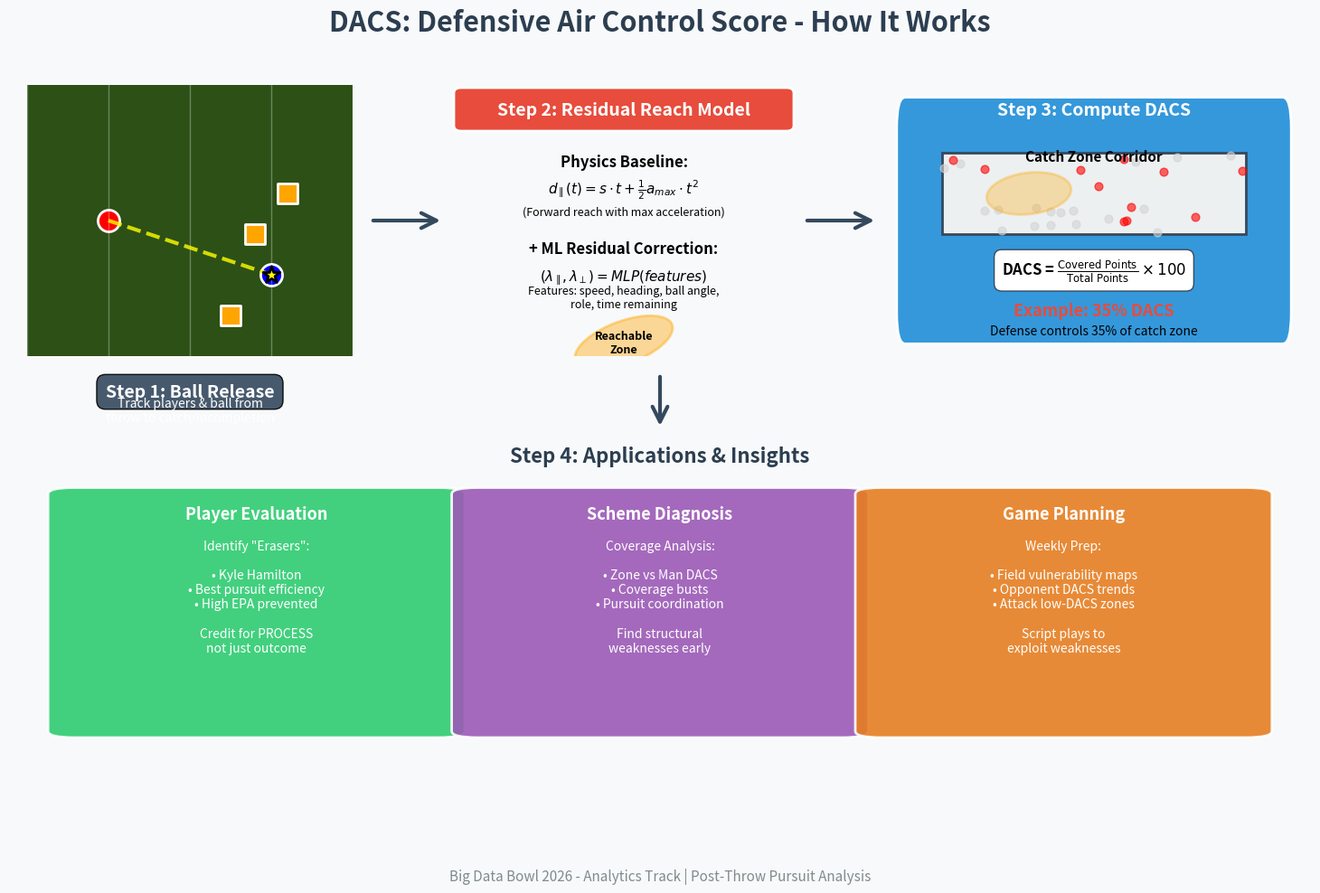

The matplotlib source for this figure: (Note: this script raises an exception after producing the figure.)
"""
Create a visual process diagram showing how DACS works
Similar to last year's winner but for ball-in-air analysis
"""
import matplotlib.pyplot as plt
import matplotlib.patches as mpatches
from matplotlib.patches import FancyBboxPatch, FancyArrowPatch, Circle, Ellipse, Rectangle
import numpy as np

fig = plt.figure(figsize=(16, 10))
fig.patch.set_facecolor('#f8f9fa')

# Title
fig.text(0.5, 0.96, 'DACS: Defensive Air Control Score - How It Works',
         ha='center', fontsize=22, fontweight='bold', color='#2c3e50')

# ============= STEP 1: Input Data =============
ax1 = fig.add_axes([0.05, 0.6, 0.25, 0.3])
ax1.axis('off')

# Football field representation
field = Rectangle((0, 0), 120, 53.3, facecolor='#2d5016', edgecolor='white', linewidth=2)
ax1.add_patch(field)

# Yard lines
for x in range(10, 120, 10):
    ax1.plot([x, x], [0, 53.3], 'white', linewidth=1, alpha=0.3)

# Players
ax1.scatter([60], [26.65], s=300, c='red', marker='o', edgecolors='white', linewidths=2, label='QB')
ax1.scatter([80], [20], s=300, c='blue', marker='o', edgecolors='white', linewidths=2, label='WR')
ax1.scatter([75, 78, 82], [15, 25, 30], s=250, c='orange', marker='s',
           edgecolors='white', linewidths=2, label='Defenders')

# Ball trajectory
ball_path = np.linspace(60, 80, 20)
ball_y = 26.65 + (20 - 26.65) * (ball_path - 60) / 20
ax1.plot(ball_path, ball_y, 'yellow', linewidth=3, linestyle='--', alpha=0.8)
ax1.scatter([80], [20], s=200, c='yellow', marker='*', edgecolors='black', linewidths=2, zorder=10)

ax1.set_xlim(50, 90)
ax1.set_ylim(10, 43.3)
ax1.set_aspect('equal')

# Label
ax1.text(70, 5, 'Step 1: Ball Release', ha='center', fontsize=14,
         fontweight='bold', color='white',
         bbox=dict(boxstyle='round,pad=0.5', facecolor='#34495e', alpha=0.9))
ax1.text(70, 2, 'Track players & ball from\nthrow to catch/incompletion',
         ha='center', fontsize=10, color='white')

# ============= STEP 2: Physics Model =============
ax2 = fig.add_axes([0.35, 0.6, 0.25, 0.3])
ax2.axis('off')

# Title box
title_box = FancyBboxPatch((0.05, 0.85), 0.9, 0.12, boxstyle="round,pad=0.02",
                           facecolor='#e74c3c', edgecolor='white', linewidth=2)
ax2.add_patch(title_box)
ax2.text(0.5, 0.91, 'Step 2: Residual Reach Model', ha='center', va='center',
         fontsize=14, fontweight='bold', color='white', transform=ax2.transAxes)

# Physics equations
ax2.text(0.5, 0.70, r'Physics Baseline:', ha='center', fontsize=12,
         fontweight='bold', transform=ax2.transAxes)
ax2.text(0.5, 0.60, r'$d_\parallel(t) = s \cdot t + \frac{1}{2}a_{max} \cdot t^2$',
         ha='center', fontsize=11, transform=ax2.transAxes)
ax2.text(0.5, 0.52, '(Forward reach with max acceleration)',
         ha='center', fontsize=9, style='italic', transform=ax2.transAxes)

# ML correction
ax2.text(0.5, 0.38, r'+ ML Residual Correction:', ha='center', fontsize=12,
         fontweight='bold', transform=ax2.transAxes)
ax2.text(0.5, 0.28, r'$(\lambda_\parallel, \lambda_\perp) = MLP(features)$',
         ha='center', fontsize=11, transform=ax2.transAxes)
ax2.text(0.5, 0.18, 'Features: speed, heading, ball angle,\nrole, time remaining',
         ha='center', fontsize=9, style='italic', transform=ax2.transAxes)

# Ellipse visualization
ellipse = Ellipse((0.5, 0.05), 0.3, 0.15, angle=30,
                  facecolor='orange', alpha=0.4, edgecolor='orange', linewidth=2,
                  transform=ax2.transAxes)
ax2.add_patch(ellipse)
ax2.text(0.5, 0.05, 'Reachable\nZone', ha='center', va='center',
         fontsize=9, fontweight='bold', transform=ax2.transAxes)

# ============= STEP 3: DACS Computation =============
ax3 = fig.add_axes([0.65, 0.6, 0.30, 0.3])
ax3.axis('off')

# Title
title_box3 = FancyBboxPatch((0.05, 0.85), 0.9, 0.12, boxstyle="round,pad=0.02",
                            facecolor='#3498db', edgecolor='white', linewidth=2)
ax3.add_patch(title_box3)
ax3.text(0.5, 0.91, 'Step 3: Compute DACS', ha='center', va='center',
         fontsize=14, fontweight='bold', color='white', transform=ax3.transAxes)

# Corridor visualization
corridor_rect = Rectangle((0.15, 0.45), 0.7, 0.3, facecolor='#ecf0f1',
                          edgecolor='#34495e', linewidth=2, transform=ax3.transAxes)
ax3.add_patch(corridor_rect)
ax3.text(0.5, 0.72, 'Catch Zone Corridor', ha='center', fontsize=11,
         fontweight='bold', transform=ax3.transAxes)

# Sample points
np.random.seed(42)
for _ in range(30):
    x = 0.15 + np.random.uniform(0, 0.7)
    y = 0.45 + np.random.uniform(0, 0.3)
    color = 'red' if np.random.rand() < 0.3 else 'lightgray'
    ax3.scatter(x, y, s=40, c=color, alpha=0.6, transform=ax3.transAxes)

# Coverage ellipses
ellipse1 = Ellipse((0.35, 0.6), 0.2, 0.15, angle=20,
                   facecolor='orange', alpha=0.3, edgecolor='orange', linewidth=2,
                   transform=ax3.transAxes)
ax3.add_patch(ellipse1)

# Formula
ax3.text(0.5, 0.30, r'DACS = $\frac{\text{Covered Points}}{\text{Total Points}} \times 100$',
         ha='center', fontsize=12, fontweight='bold', transform=ax3.transAxes,
         bbox=dict(boxstyle='round,pad=0.5', facecolor='white', edgecolor='#34495e'))

# Example output
ax3.text(0.5, 0.15, 'Example: 35% DACS', ha='center', fontsize=13,
         fontweight='bold', color='#e74c3c', transform=ax3.transAxes)
ax3.text(0.5, 0.08, 'Defense controls 35% of catch zone', ha='center',
         fontsize=10, style='italic', transform=ax3.transAxes)

# ============= STEP 4: Applications =============
ax4 = fig.add_axes([0.05, 0.15, 0.90, 0.35])
ax4.axis('off')

# Title
ax4.text(0.5, 0.95, 'Step 4: Applications & Insights', ha='center', fontsize=16,
         fontweight='bold', transform=ax4.transAxes, color='#2c3e50')

# Three application boxes
app_width = 0.28
app_height = 0.75
app_y = 0.1

# App 1: Player Evaluation
app1_box = FancyBboxPatch((0.05, app_y), app_width, app_height,
                          boxstyle="round,pad=0.02", facecolor='#2ecc71',
                          edgecolor='white', linewidth=2, alpha=0.9, transform=ax4.transAxes)
ax4.add_patch(app1_box)
ax4.text(0.05 + app_width/2, app_y + app_height - 0.08, 'Player Evaluation',
         ha='center', fontsize=13, fontweight='bold', color='white', transform=ax4.transAxes)
ax4.text(0.05 + app_width/2, app_y + app_height/2 + 0.05,
         'Identify "Erasers":\n\n• Kyle Hamilton\n• Best pursuit efficiency\n• High EPA prevented\n\nCredit for PROCESS\nnot just outcome',
         ha='center', va='center', fontsize=10, color='white', transform=ax4.transAxes)

# App 2: Scheme Analysis
app2_box = FancyBboxPatch((0.36, app_y), app_width, app_height,
                          boxstyle="round,pad=0.02", facecolor='#9b59b6',
                          edgecolor='white', linewidth=2, alpha=0.9, transform=ax4.transAxes)
ax4.add_patch(app2_box)
ax4.text(0.36 + app_width/2, app_y + app_height - 0.08, 'Scheme Diagnosis',
         ha='center', fontsize=13, fontweight='bold', color='white', transform=ax4.transAxes)
ax4.text(0.36 + app_width/2, app_y + app_height/2 + 0.05,
         'Coverage Analysis:\n\n• Zone vs Man DACS\n• Coverage busts\n• Pursuit coordination\n\nFind structural\nweaknesses early',
         ha='center', va='center', fontsize=10, color='white', transform=ax4.transAxes)

# App 3: Game Planning
app3_box = FancyBboxPatch((0.67, app_y), app_width, app_height,
                          boxstyle="round,pad=0.02", facecolor='#e67e22',
                          edgecolor='white', linewidth=2, alpha=0.9, transform=ax4.transAxes)
ax4.add_patch(app3_box)
ax4.text(0.67 + app_width/2, app_y + app_height - 0.08, 'Game Planning',
         ha='center', fontsize=13, fontweight='bold', color='white', transform=ax4.transAxes)
ax4.text(0.67 + app_width/2, app_y + app_height/2 + 0.05,
         'Weekly Prep:\n\n• Field vulnerability maps\n• Opponent DACS trends\n• Attack low-DACS zones\n\nScript plays to\nexploit weaknesses',
         ha='center', va='center', fontsize=10, color='white', transform=ax4.transAxes)

# Arrows connecting steps
arrow1 = FancyArrowPatch((0.3, 0.75), (0.35, 0.75),
                        arrowstyle='->', mutation_scale=30, linewidth=3,
                        color='#34495e', transform=fig.transFigure)
fig.patches.append(arrow1)

arrow2 = FancyArrowPatch((0.6, 0.75), (0.65, 0.75),
                        arrowstyle='->', mutation_scale=30, linewidth=3,
                        color='#34495e', transform=fig.transFigure)
fig.patches.append(arrow2)

arrow3 = FancyArrowPatch((0.5, 0.58), (0.5, 0.52),
                        arrowstyle='->', mutation_scale=30, linewidth=3,
                        color='#34495e', transform=fig.transFigure)
fig.patches.append(arrow3)

# Footer
fig.text(0.5, 0.02, 'Big Data Bowl 2026 - Analytics Track | Post-Throw Pursuit Analysis',
         ha='center', fontsize=11, style='italic', color='#7f8c8d')

plt.savefig('analytics/outputs/presentation/viz_dacs_process_diagram.png',
            dpi=300, bbox_inches='tight', facecolor='#f8f9fa')
print("[OK] Saved DACS process diagram to analytics/outputs/presentation/viz_dacs_process_diagram.png")
plt.close()
